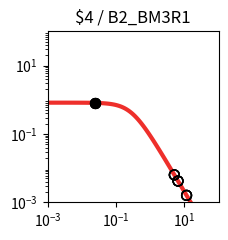

This figure's Python source: (Note: this script raises an exception after producing the figure.)
import matplotlib.pyplot as plt
import matplotlib.ticker as ticker
import numpy as np

fig, ax = plt.subplots(figsize=(2.5,2.5))

plt.xlim(1.000000e-03, 1.000000e+02)
plt.ylim(1.000000e-03, 1.000000e+02)

x = np.array([1.000000e-03,1.122018e-03,1.258925e-03,1.412538e-03,1.584893e-03,1.778279e-03,1.995262e-03,2.238721e-03,2.511886e-03,2.818383e-03,3.162278e-03,3.548134e-03,3.981072e-03,4.466836e-03,5.011872e-03,5.623413e-03,6.309573e-03,7.079458e-03,7.943282e-03,8.912509e-03,1.000000e-02,1.122018e-02,1.258925e-02,1.412538e-02,1.584893e-02,1.778279e-02,1.995262e-02,2.238721e-02,2.511886e-02,2.818383e-02,3.162278e-02,3.548134e-02,3.981072e-02,4.466836e-02,5.011872e-02,5.623413e-02,6.309573e-02,7.079458e-02,7.943282e-02,8.912509e-02,1.000000e-01,1.122018e-01,1.258925e-01,1.412538e-01,1.584893e-01,1.778279e-01,1.995262e-01,2.238721e-01,2.511886e-01,2.818383e-01,3.162278e-01,3.548134e-01,3.981072e-01,4.466836e-01,5.011872e-01,5.623413e-01,6.309573e-01,7.079458e-01,7.943282e-01,8.912509e-01,1.000000e+00,1.122018e+00,1.258925e+00,1.412538e+00,1.584893e+00,1.778279e+00,1.995262e+00,2.238721e+00,2.511886e+00,2.818383e+00,3.162278e+00,3.548134e+00,3.981072e+00,4.466836e+00,5.011872e+00,5.623413e+00,6.309573e+00,7.079458e+00,7.943282e+00,8.912509e+00,1.000000e+01,1.122018e+01,1.258925e+01,1.412538e+01,1.584893e+01,1.778279e+01,1.995262e+01,2.238721e+01,2.511886e+01,2.818383e+01,3.162278e+01,3.548134e+01,3.981072e+01,4.466836e+01,5.011872e+01,5.623413e+01,6.309573e+01,7.079458e+01,7.943282e+01,8.912509e+01,1.000000e+02,])
y = np.array([8.219400e-01,8.219271e-01,8.219115e-01,8.218926e-01,8.218696e-01,8.218416e-01,8.218078e-01,8.217666e-01,8.217167e-01,8.216560e-01,8.215824e-01,8.214931e-01,8.213846e-01,8.212530e-01,8.210933e-01,8.208994e-01,8.206642e-01,8.203787e-01,8.200325e-01,8.196125e-01,8.191032e-01,8.184856e-01,8.177371e-01,8.168303e-01,8.157319e-01,8.144024e-01,8.127941e-01,8.108499e-01,8.085021e-01,8.056697e-01,8.022576e-01,7.981536e-01,7.932271e-01,7.873270e-01,7.802807e-01,7.718935e-01,7.619500e-01,7.502167e-01,7.364483e-01,7.203966e-01,7.018247e-01,6.805248e-01,6.563407e-01,6.291939e-01,5.991091e-01,5.662382e-01,5.308754e-01,4.934599e-01,4.545641e-01,4.148627e-01,3.750891e-01,3.359820e-01,2.982313e-01,2.624319e-01,2.290505e-01,1.984097e-01,1.706879e-01,1.459329e-01,1.240842e-01,1.049986e-01,8.847644e-02,7.428478e-02,6.217651e-02,5.190485e-02,4.323354e-02,3.594326e-02,2.983521e-02,2.473248e-02,2.047991e-02,1.694300e-02,1.400624e-02,1.157120e-02,9.554497e-03,7.885857e-03,6.506302e-03,5.366496e-03,4.425283e-03,3.648409e-03,3.007416e-03,2.478699e-03,2.042701e-03,1.683237e-03,1.386922e-03,1.142697e-03,9.414293e-04,7.755779e-04,6.389218e-04,5.263289e-04,4.335671e-04,3.571467e-04,2.941914e-04,2.423301e-04,1.996089e-04,1.644177e-04,1.354297e-04,1.115518e-04,9.188336e-05,7.568249e-05,6.233794e-05,5.134620e-05,4.229247e-05,])
c = "#ee2f2b"

hi_x = np.array([2.479298e-02,2.479298e-02,2.479298e-02,2.479298e-02,])
hi_y = np.array([8.087911e-01,8.087911e-01,8.087911e-01,8.087911e-01,])
lo_x = np.array([6.505309e+00,6.505309e+00,1.155741e+01,1.155741e+01,6.505309e+00,6.505309e+00,1.155741e+01,1.155741e+01,5.076893e+00,5.076893e+00,5.076893e+00,5.076893e+00,])
lo_y = np.array([4.204380e-03,4.204380e-03,1.601469e-03,1.601469e-03,4.204380e-03,4.204380e-03,1.601469e-03,1.601469e-03,6.367595e-03,6.367595e-03,6.367595e-03,6.367595e-03,])

plt.loglog(x,y,lw=3,color=c)
plt.scatter(hi_x,hi_y,marker='o',s=50,color='black',zorder=10)
plt.scatter(lo_x,lo_y,marker='o',s=50,edgecolors='black',color='none',zorder=10)

plt.title("$4 / B2_BM3R1")

ax.xaxis.set_major_locator(ticker.LogLocator(numticks=3))
ax.yaxis.set_major_locator(ticker.LogLocator(numticks=3))

ax.set_aspect('equal')
plt.tight_layout()

plt.savefig("/home/<user>/output/response_plot_$4_B2_BM3R1.png", bbox_inches='tight')
